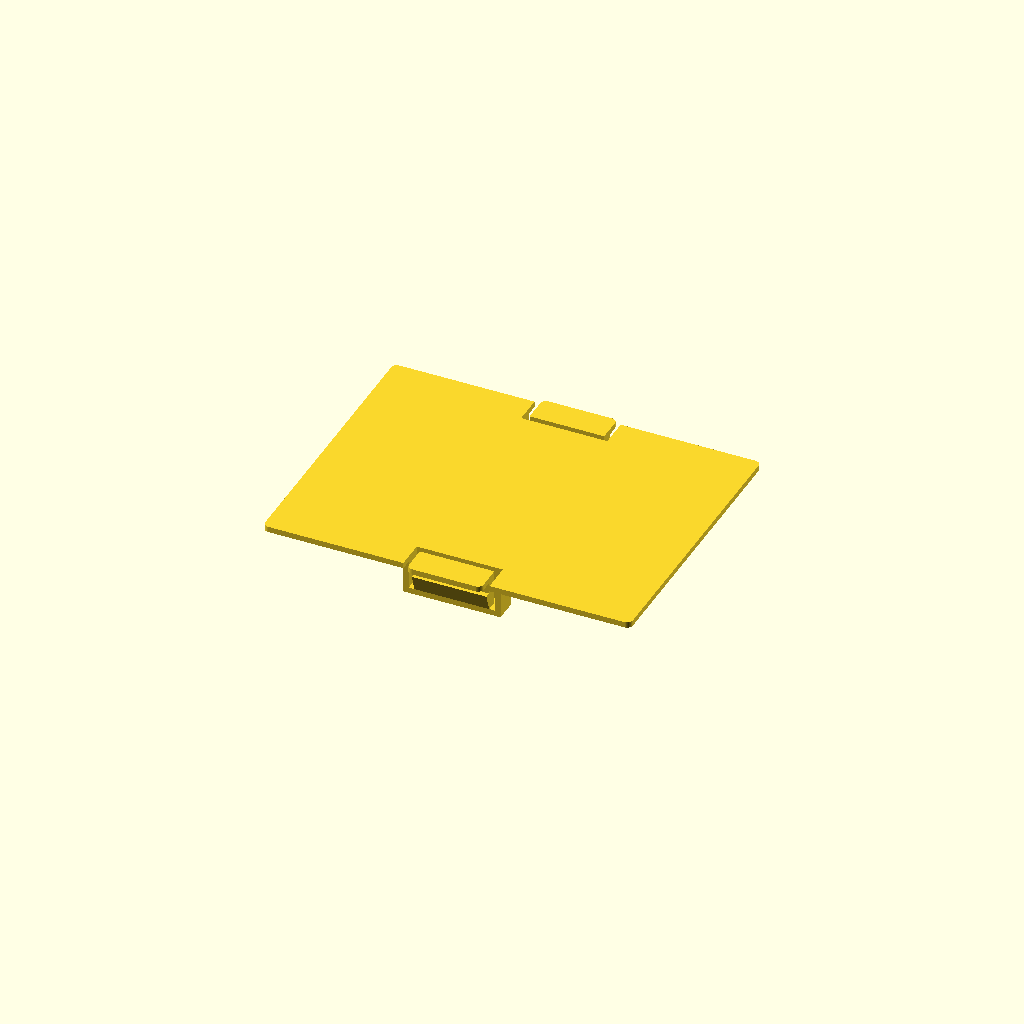
Cell 1: rendered with the file's own defaults.
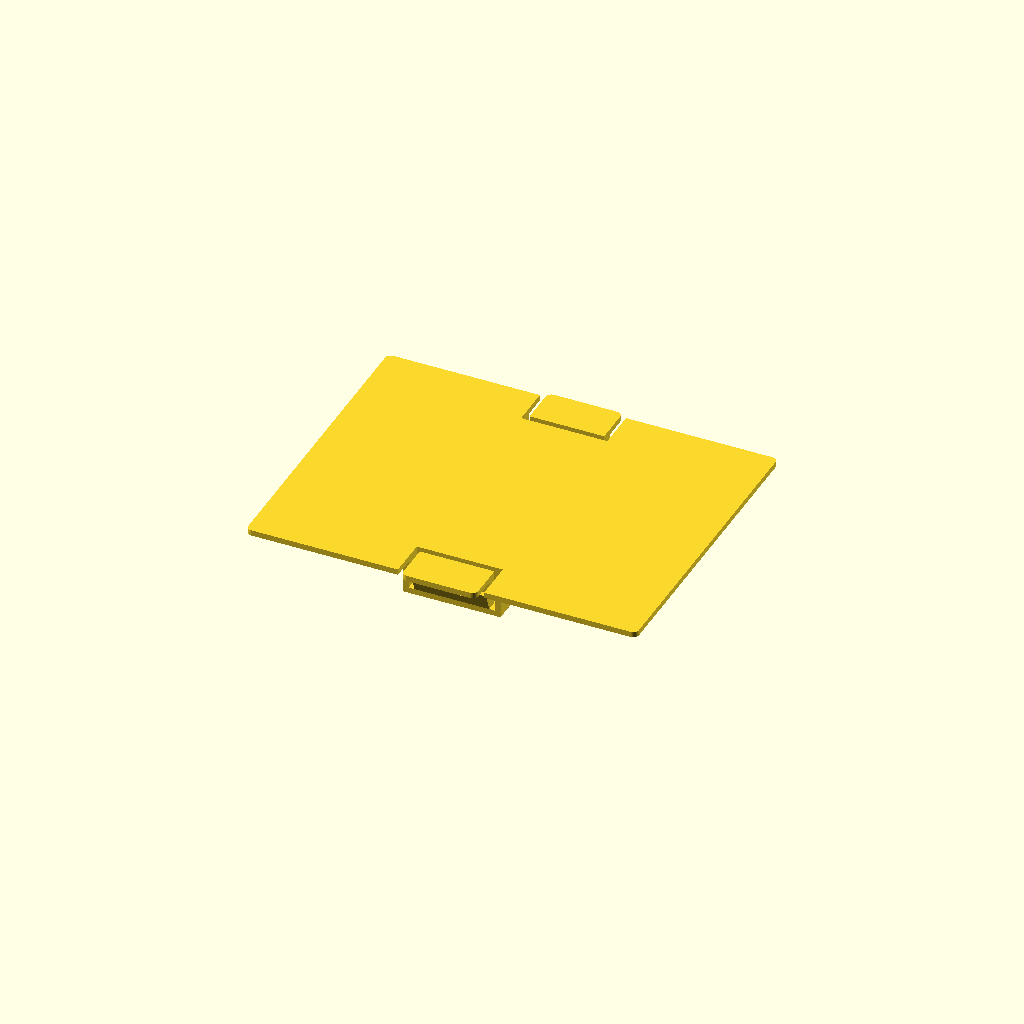
Cell 2: the same model with lip = 4.
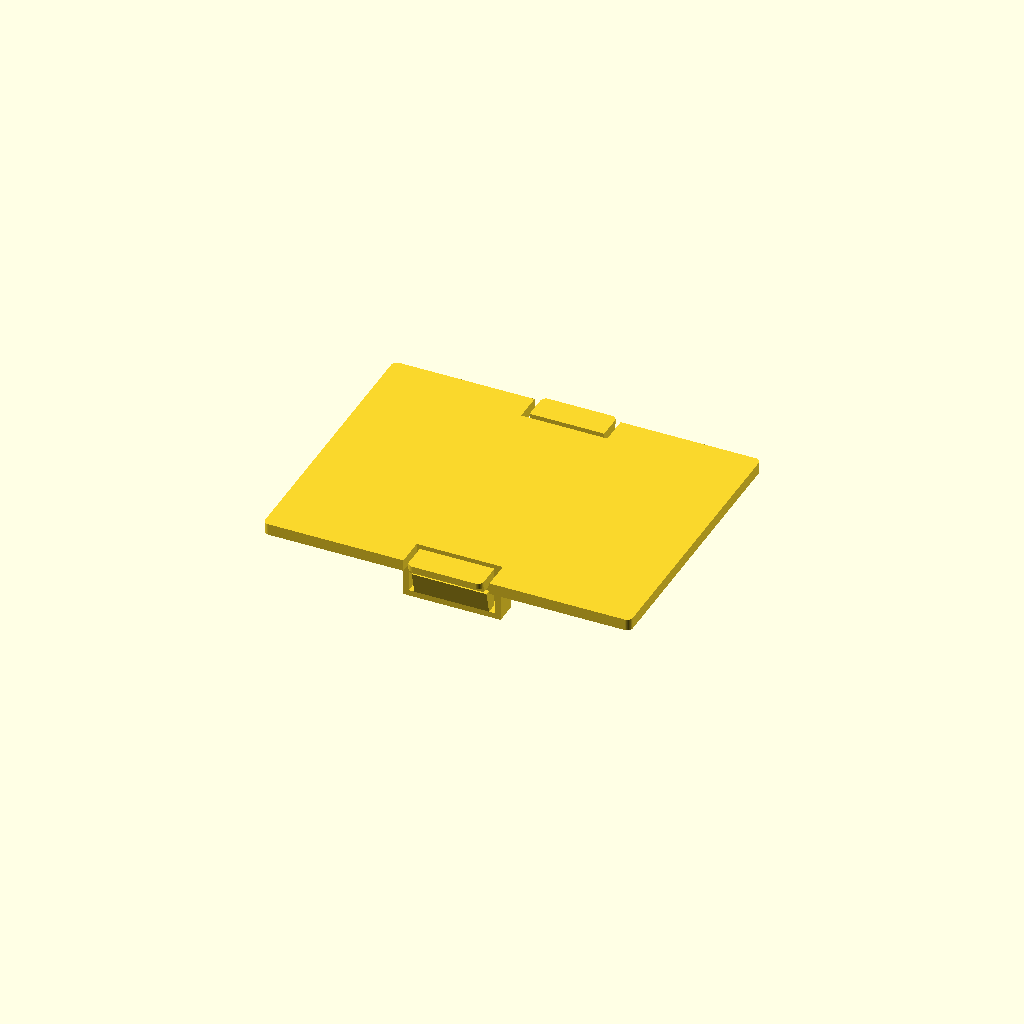
Cell 3 — wall set to 2, the other parameters unchanged.
All cells are drawn from one camera (rotation 55°, 0°, 25°, orthographic, colour scheme Cornfield), so only the parameter changes between them.
Source of the model, inputs/thingiverse/files/thing-1977629/files/lid.scad:
$fa = 0.5; // default minimum facet angle is now 0.5
$fs = 0.5; // default minimum facet size is now 0.5 
$fn = 50;

bay = [60,45];
lip = 2;
wall = 1;
box_wall = 1;

cap = [13, 4, 1];

module wedge(d = [1,1,1], center = false) {
    mov = center ? [-d[0]/2,-d[1]/2,0] : [0,0,d[2]]/2;
    
    translate(mov)
    linear_extrude(height = d[2], center=true)
    polygon([[0,0],[d[0],0],[0,d[1]]]);
}

module rounded_cube(d=[1,1,1], center = false, r = 1) {
    mov = center ? [-d[0]/2,-d[1]/2,0] : [0,0,d[2]]/2;
    
    translate(mov)
    hull() {
        translate([r,r,0]) cylinder(d[2], r = r, center = true);
        translate([d[0]-r,r,0]) cylinder(d[2], r = r, center = true);
        translate([r,d[1]-r,0]) cylinder(d[2], r = r, center = true);
        translate([d[0]-r,d[1]-r]) cylinder(d[2], r = r, center = true);
    }
}

d = [17,4,wall+6];
space = 1;

module box(solid=false) {
    rotate([0,180,0])
    difference() {
        union() {
            translate([0,0,d[2]/2]) cube(d, center = true);
            translate([-(d[0]-2*space-2*box_wall)/2,d[1]/2,cap[2]+2])
                rotate([90,0,90])
                    wedge([box_wall,d[2]-box_wall-cap[2]-2,d[0]-2*space-2*box_wall]);
            if (solid) {
                translate([0,-d[1]/2+space/2+box_wall,(d[2]-box_wall)/2-1]) 
                    cube([d[0]-2*box_wall,space,d[2]-box_wall+1], center = true);

                translate([d[0]/2-space/2-box_wall,
                          -space/2+d[1]/2-box_wall+lip,
                          (d[2]-box_wall)/2-1])
                    cube([space,d[1]+lip,d[2]-box_wall+1], center = true);
                translate([-d[0]/2+space/2+box_wall,
                          -space/2+d[1]/2-box_wall+lip,
                          (d[2]-box_wall)/2-1]) 
                    cube([space,d[1]+lip,d[2]-box_wall+1], center = true);
            }

        }
        if (!solid) {
            translate([0,-d[1]/2+space/2+box_wall,(d[2]-box_wall)/2]) 
                cube([d[0]-2*box_wall,space,d[2]-box_wall], center = true);
            translate([d[0]/2-space/2-box_wall,-space/2+d[1]/2-box_wall,(d[2]-box_wall)/2]) 
                cube([space,d[1]-box_wall,d[2]-box_wall], center = true);
            translate([-d[0]/2+space/2+box_wall,-space/2+d[1]/2-box_wall,(d[2]-box_wall)/2]) 
                cube([space,d[1]-box_wall,d[2]-box_wall], center = true);
        }
    }
}

module module_cover() render() {
    union() {
        difference() {
            union() {
                rounded_cube([bay[0]+2*lip, 
                              bay[1]+2*lip, 
                              wall], center=true);
                translate([0,bay[1]/2+lip-space,wall/2-cap[2]/2]) 
                    rounded_cube(cap, center = true);
                translate([0,-bay[1]/2-lip+space,wall/2-cap[2]/2]) 
                    rounded_cube(cap, center = true);
            }
            translate([0, bay[1]/2-d[1]/2, wall/2]) box(solid=true);
            mirror([0,1,0]) translate([0, bay[1]/2-d[1]/2, wall/2]) box(solid=true);
        }
    
        translate([0, bay[1]/2-d[1]/2,wall/2]) box();
        mirror([0,1,0]) translate([0, bay[1]/2-d[1]/2,wall/2]) box();
    }
}

module_cover();
Customizer parameters (derived from the source; name, type, default, range or options):
bay: vector, default [60, 45]
lip: number, default 2
wall: number, default 1
box_wall: number, default 1
cap: vector, default [13, 4, 1]
